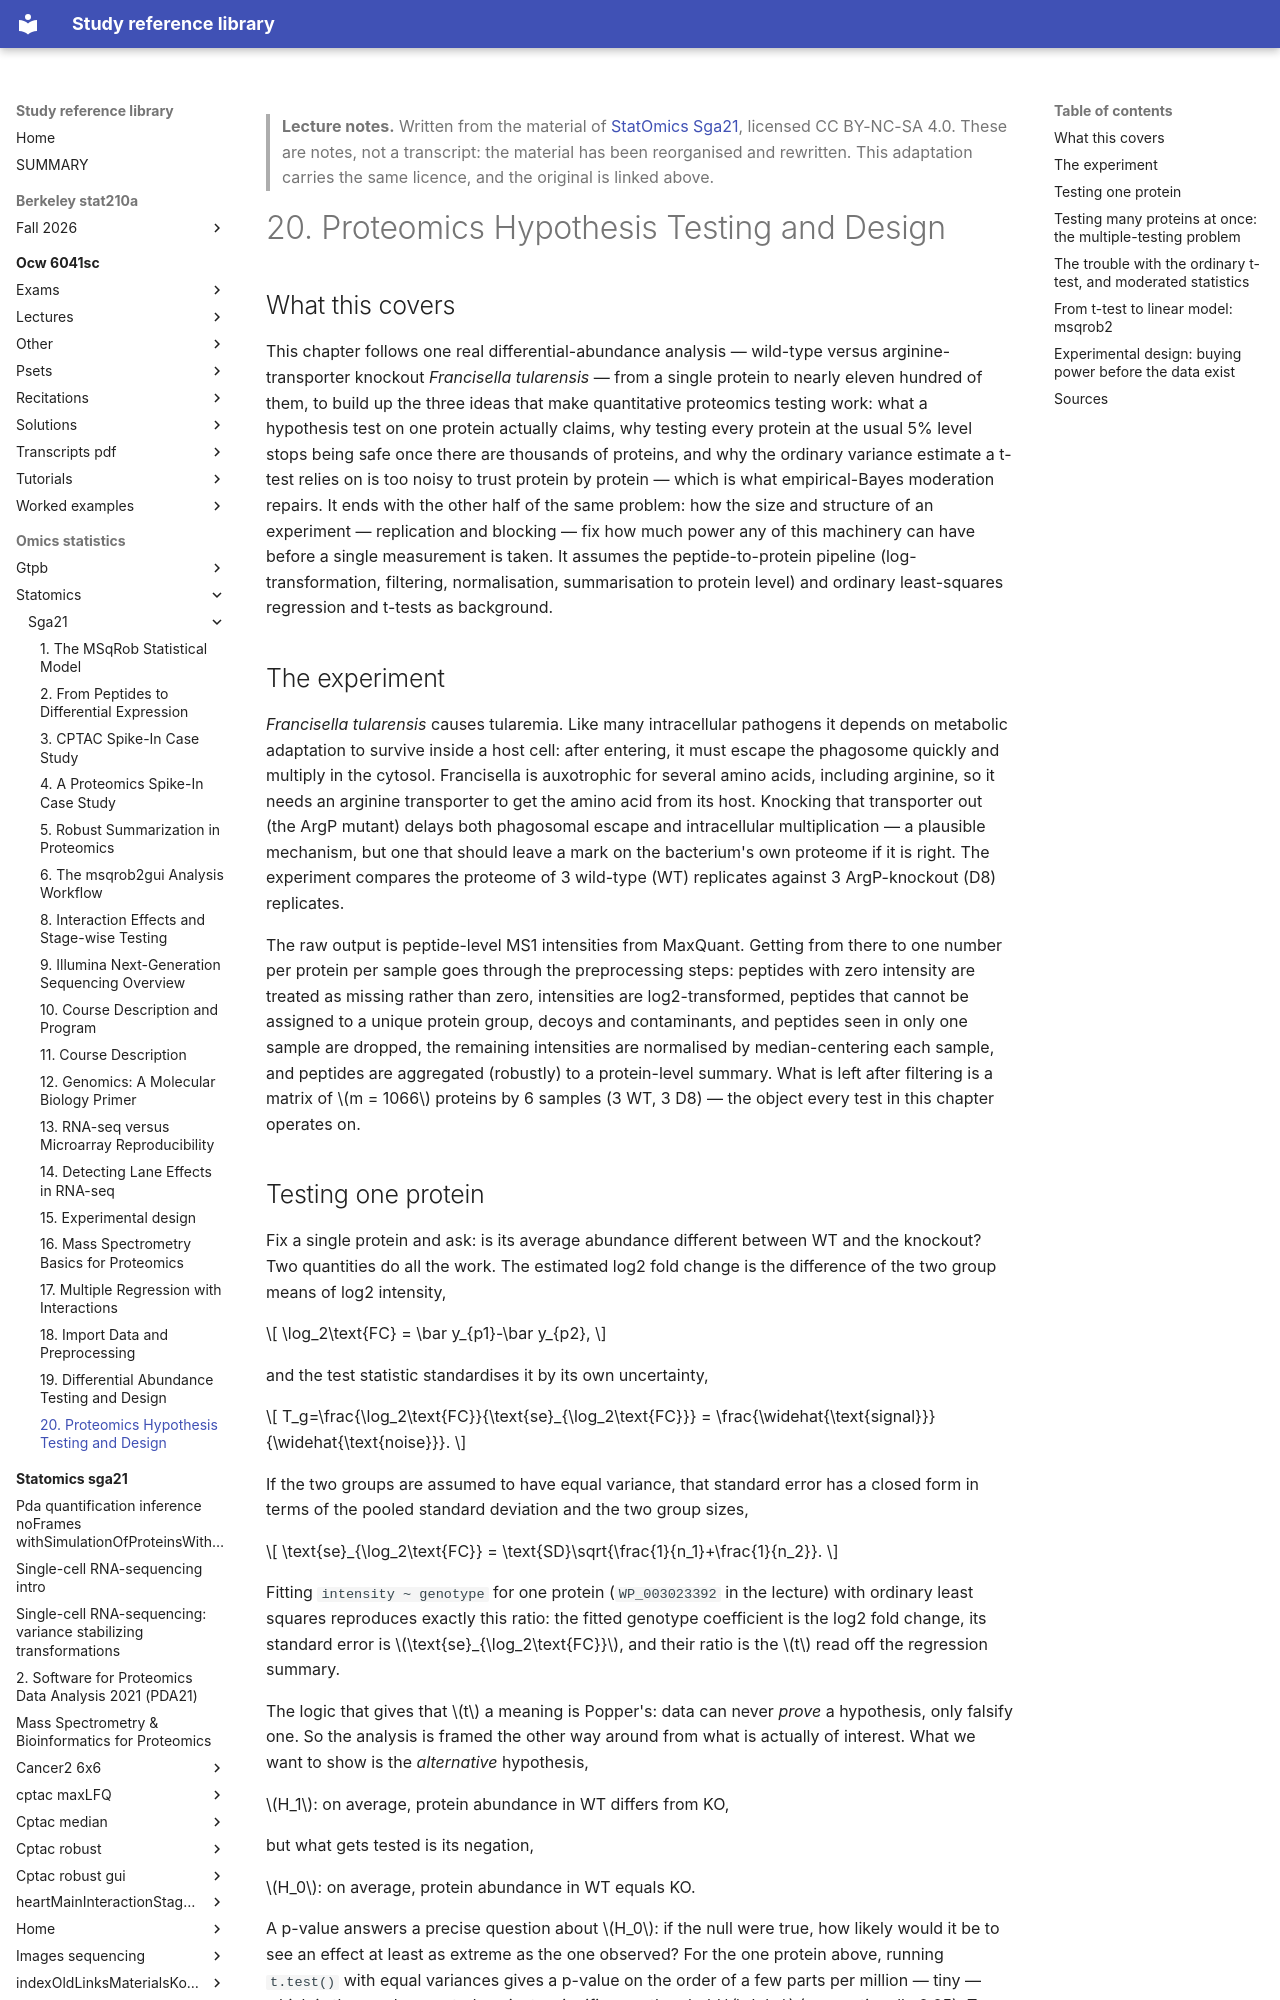

repository: Claptar/knowledge-base-library · page: omics-statistics/statomics/sga21/20-proteomics-hypothesis-testing-and-design/index.html · generator: mkdocs

---
title: "20. Proteomics Hypothesis Testing and Design"
course: "StatOmics Sga21"
chapter: 20
source: "https://github.com/statOmics/SGA21"
licence: "CC BY-NC-SA 4.0"
written: "2026-09-20"
---

> **Lecture notes.** Written from the material of [StatOmics Sga21](https://github.com/statOmics/SGA21), licensed CC BY-NC-SA 4.0. These are notes, not a transcript: the material has been reorganised and rewritten. This adaptation carries the same licence, and the original is linked above.

# 20. Proteomics Hypothesis Testing and Design

## What this covers

This chapter follows one real differential-abundance analysis — wild-type versus arginine-transporter
knockout *Francisella tularensis* — from a single protein to nearly eleven hundred of them, to build up
the three ideas that make quantitative proteomics testing work: what a hypothesis test on one protein
actually claims, why testing every protein at the usual 5% level stops being safe once there are
thousands of proteins, and why the ordinary variance estimate a t-test relies on is too noisy to trust
protein by protein — which is what empirical-Bayes moderation repairs. It ends with the other half of
the same problem: how the size and structure of an experiment — replication and blocking — fix how much
power any of this machinery can have before a single measurement is taken. It assumes the peptide-to-protein
pipeline (log-transformation, filtering, normalisation, summarisation to protein level) and ordinary
least-squares regression and t-tests as background.

## The experiment

*Francisella tularensis* causes tularemia. Like many intracellular pathogens it depends on metabolic
adaptation to survive inside a host cell: after entering, it must escape the phagosome quickly and
multiply in the cytosol. Francisella is auxotrophic for several amino acids, including arginine, so it
needs an arginine transporter to get the amino acid from its host. Knocking that transporter out (the
ArgP mutant) delays both phagosomal escape and intracellular multiplication — a plausible mechanism, but
one that should leave a mark on the bacterium's own proteome if it is right. The experiment compares the
proteome of 3 wild-type (WT) replicates against 3 ArgP-knockout (D8) replicates.

The raw output is peptide-level MS1 intensities from MaxQuant. Getting from there to one number per
protein per sample goes through the preprocessing steps: peptides with zero intensity are treated as
missing rather than zero, intensities are log2-transformed, peptides that cannot be assigned to a unique
protein group, decoys and contaminants, and peptides seen in only one sample are dropped, the remaining
intensities are normalised by median-centering each sample, and peptides are aggregated (robustly) to a
protein-level summary. What is left after filtering is a matrix of $m = 1066$ proteins by 6 samples (3 WT,
3 D8) — the object every test in this chapter operates on.
